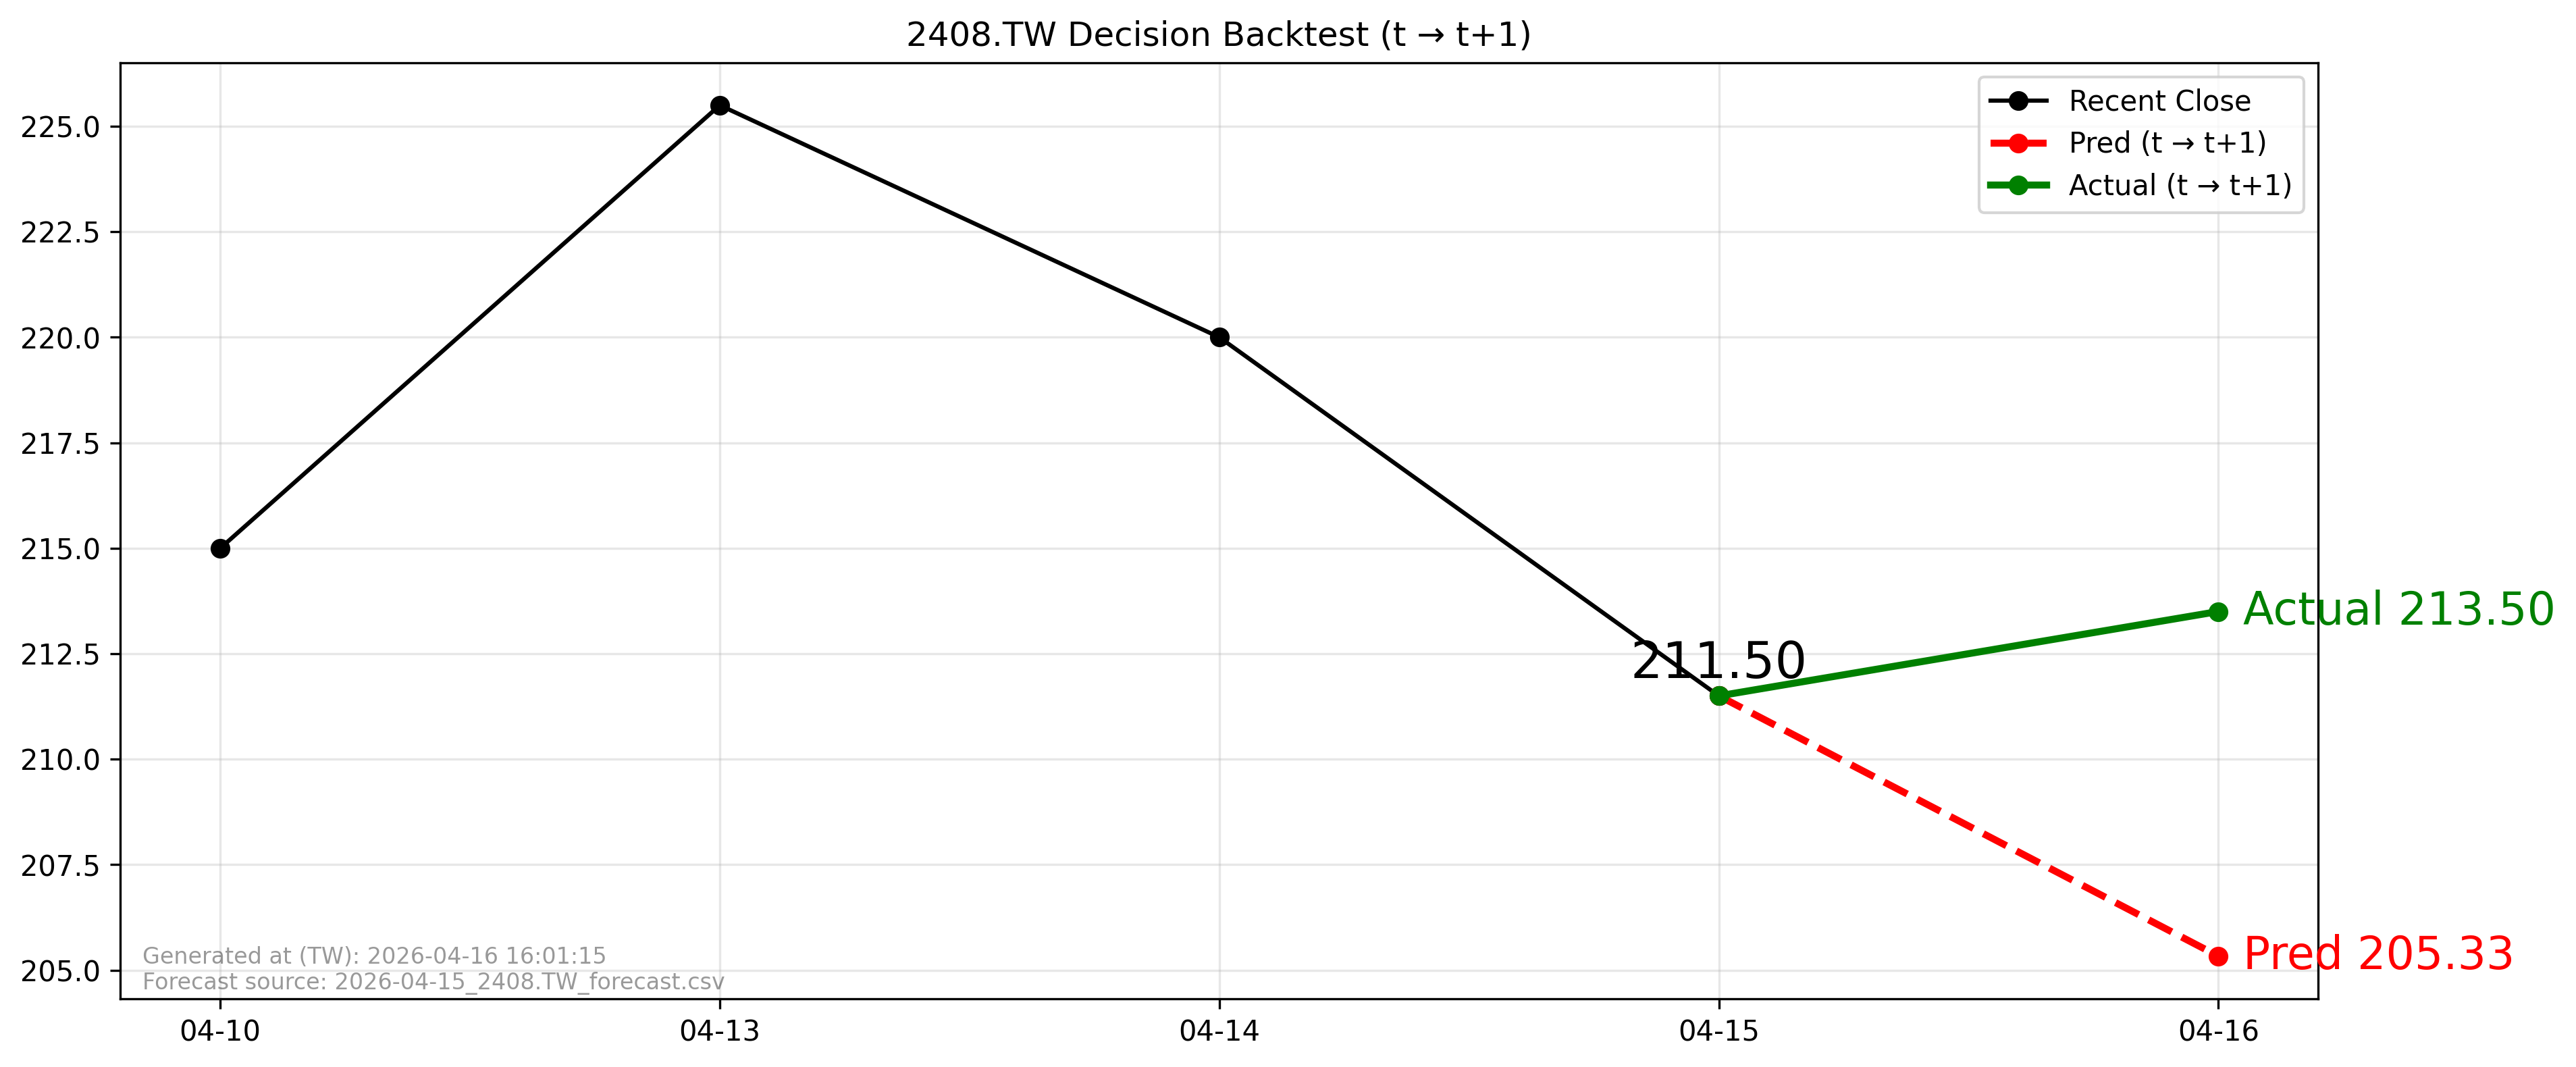

The table this chart was drawn from, first rows:
forecast_file, forecast_asof_date, t, t1, close_t, pred_t1, actual_t1, direction_pred, direction_actual, aligned
2026-04-15_2408.TW_forecast.csv, 2026-04-15, 2026-04-15, 2026-04-16, 211.5, 205.3, 213.5, -1, 1, True
